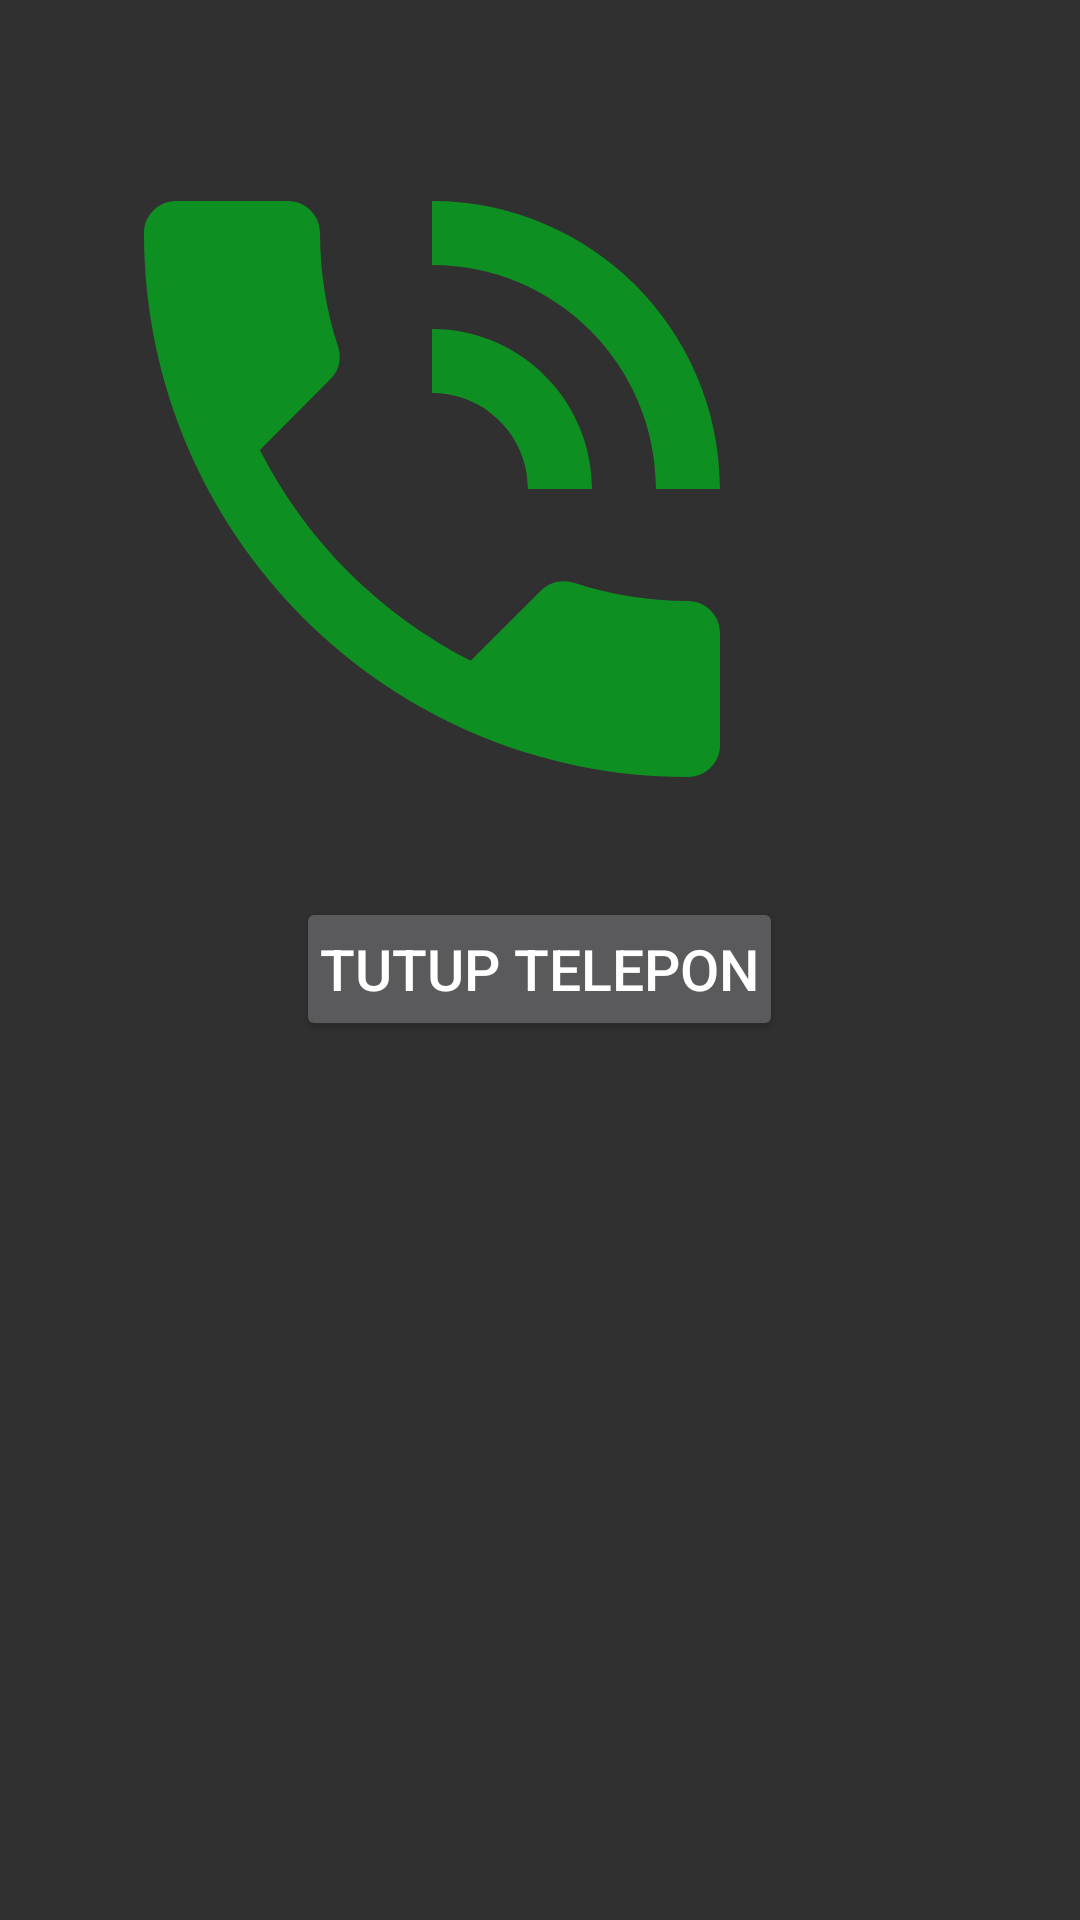

Layout XML and referenced resources for this Android screen:
<!-- AndroidManifest.xml: application theme Theme.AppCompat.NoActionBar -->
<!-- res/layout/incoming_call_dialog.xml -->
<?xml version="1.0" encoding="utf-8"?>
<LinearLayout xmlns:android="http://schemas.android.com/apk/res/android"
    xmlns:app="http://schemas.android.com/apk/res-auto"
    android:orientation="vertical" android:layout_width="wrap_content"
    android:maxWidth="400dp"
    android:minWidth="200dp"
    android:padding="16dp"
    android:layout_gravity="center"
    android:layout_centerVertical="true"
    android:layout_height="match_parent">

    <TextView
        android:id="@+id/status_text"
        android:textAlignment="center"
        android:layout_width="match_parent"
        android:layout_height="wrap_content"
 />

    <ImageView
        android:layout_width="wrap_content"
        android:layout_height="wrap_content"
        android:src="@drawable/ic_phone_in_talk_black_256dp"
        />

    <Button
        android:id="@+id/btn_hangup_dialog"
        android:layout_width="wrap_content"
        android:layout_height="wrap_content"
        android:layout_gravity="center"
        android:padding="8dp"
        android:layout_marginTop="8dp"
        android:textSize="19sp"
        android:text="Tutup Telepon"
        />

</LinearLayout>
<!-- resources referenced by this layout -->
<resources>
  <!-- drawable ic_phone_in_talk_black_256dp (drawable) -->
  <vector android:height="256dp" android:tint="#0D9021"
      android:viewportHeight="24.0" android:viewportWidth="24.0"
      android:width="256dp" xmlns:android="http://schemas.android.com/apk/res/android">
      <path android:fillColor="#FF000000" android:pathData="M20,15.5c-1.25,0 -2.45,-0.2 -3.57,-0.57 -0.35,-0.11 -0.74,-0.03 -1.02,0.24l-2.2,2.2c-2.83,-1.44 -5.15,-3.75 -6.59,-6.59l2.2,-2.21c0.28,-0.26 0.36,-0.65 0.25,-1C8.7,6.45 8.5,5.25 8.5,4c0,-0.55 -0.45,-1 -1,-1L4,3c-0.55,0 -1,0.45 -1,1 0,9.39 7.61,17 17,17 0.55,0 1,-0.45 1,-1v-3.5c0,-0.55 -0.45,-1 -1,-1zM19,12h2c0,-4.97 -4.03,-9 -9,-9v2c3.87,0 7,3.13 7,7zM15,12h2c0,-2.76 -2.24,-5 -5,-5v2c1.66,0 3,1.34 3,3z"/>
  </vector>
</resources>
